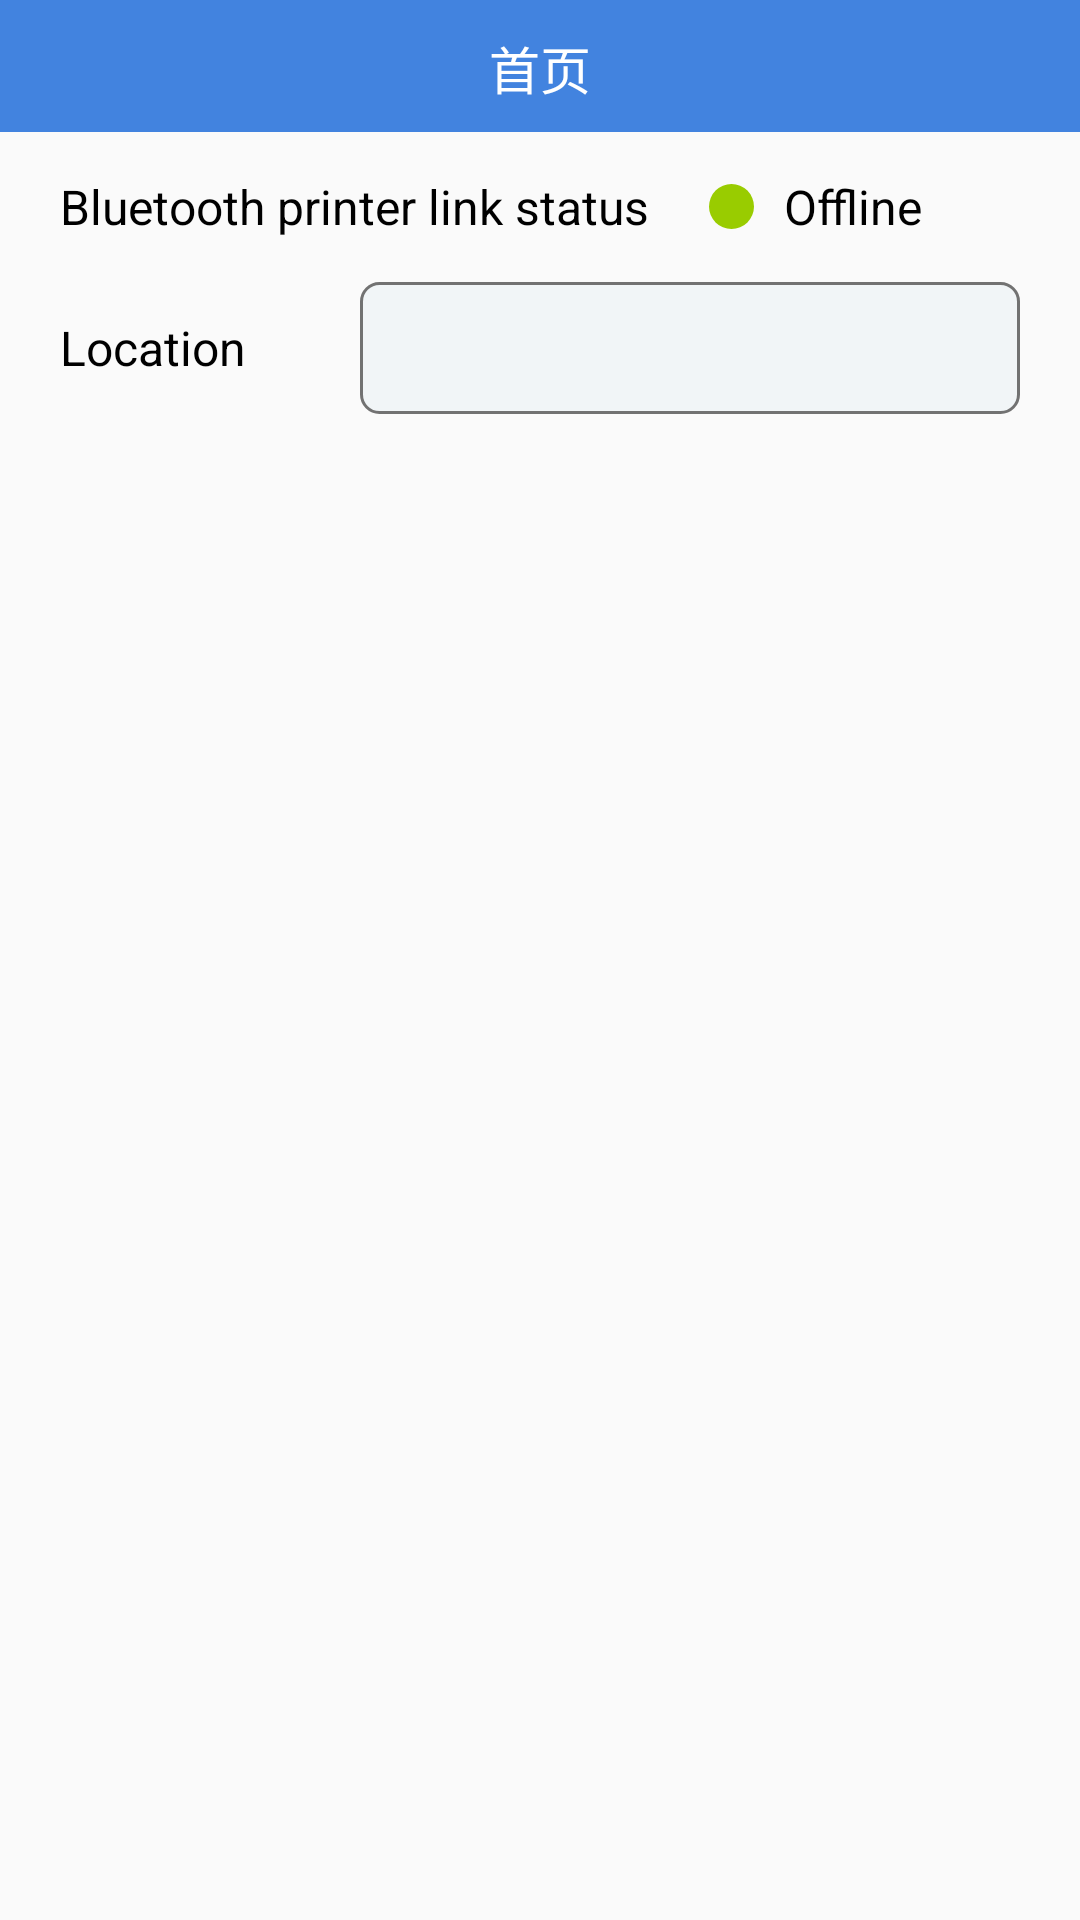

Write the Android layout XML for this screen, with the resource values it uses.
<!-- AndroidManifest.xml: application theme AppTheme -->
<!-- res/layout/activity_product_wave_layout.xml -->
<?xml version="1.0" encoding="utf-8"?>
<LinearLayout xmlns:android="http://schemas.android.com/apk/res/android"
    xmlns:app="http://schemas.android.com/apk/res-auto"
    xmlns:tools="http://schemas.android.com/tools"
    android:layout_width="match_parent"
    android:layout_height="match_parent"
    android:fillViewport="true"
    android:orientation="vertical">
    <include
        android:id="@+id/include_title"
        layout="@layout/rela_title_layout" />
    <RelativeLayout
        android:layout_width="match_parent"
        android:layout_height="30dp"
        android:layout_marginTop="10dp"
        android:layout_marginLeft="20dp"
        android:layout_marginRight="20dp">

        <TextView
            android:id="@+id/tv_tips"
            android:layout_width="wrap_content"
            android:layout_height="wrap_content"
            android:layout_gravity="center"
            android:layout_centerVertical="true"
            android:text="Bluetooth printer link status"
            android:textColor="@color/black"
            android:textSize="@dimen/common_text_size" />

        <View
            android:id="@+id/view"
            android:layout_width="15dp"
            android:layout_height="15dp"
            android:layout_marginLeft="20dp"
            android:layout_centerVertical="true"
            android:layout_toRightOf="@+id/tv_tips"
            android:background="@drawable/shape_green_circle_bg" />

        <TextView
            android:id="@+id/tv_connect_status"
            android:layout_width="wrap_content"
            android:layout_height="wrap_content"
            android:layout_centerVertical="true"
            android:text="Offline"
            android:layout_toRightOf="@+id/view"
            android:layout_marginLeft="10dp"
            android:textColor="@color/black"
            android:textSize="@dimen/common_text_size" />
    </RelativeLayout>
    <LinearLayout
        android:id="@+id/content_layout"
        android:layout_width="match_parent"
        android:layout_height="fill_parent"
        android:orientation="vertical">


        <LinearLayout
            android:layout_width="match_parent"
            android:layout_height="wrap_content"
            android:layout_marginTop="10dp"
            android:layout_marginLeft="20dp"
            android:layout_marginRight="20dp"
            android:orientation="horizontal">

            <TextView
                android:layout_width="100dp"
                android:layout_height="wrap_content"
                android:layout_gravity="center"
                android:text="Location"
                android:textColor="@color/black"
                android:textSize="@dimen/common_text_size" />

            <TextView
                android:id="@+id/tv_location_code"
                android:layout_width="match_parent"
                android:layout_height="44dp"
                android:background="@drawable/gray_6_roundcorner_bg"
                android:gravity="center_vertical"
                android:paddingLeft="5dp"
                android:textColor="@color/black"
                android:textSize="@dimen/common_text_size" />
        </LinearLayout>
        <FrameLayout
            android:layout_width="match_parent"
            android:layout_height="fill_parent">
            <androidx.recyclerview.widget.RecyclerView
                android:id="@+id/rv_collection_list"
                android:layout_width="match_parent"
                android:layout_height="fill_parent"
                android:layout_margin="20dp" />
            <include
                android:id="@+id/include_empty"
                android:visibility="gone"
                layout="@layout/empty_layout" />
        </FrameLayout>

    </LinearLayout>



</LinearLayout>
<!-- res/layout/rela_title_layout.xml (included above) -->
<?xml version="1.0" encoding="utf-8"?>
<RelativeLayout xmlns:android="http://schemas.android.com/apk/res/android"
    android:layout_width="match_parent"
    android:layout_height="44dp"
    android:layout_alignParentBottom="true"
    android:background="@color/color_theme"
    xmlns:tools="http://schemas.android.com/tools">

    <ImageView
        android:id="@+id/img_back"
        android:layout_width="wrap_content"
        android:layout_height="wrap_content"
        android:layout_centerVertical="true"
        android:background="?android:attr/selectableItemBackground"
        android:paddingLeft="20dp"
        android:paddingTop="11dp"
        android:visibility="gone"
        android:paddingBottom="11dp"
        android:src="@mipmap/ic_common_back_arrow"
        android:stateListAnimator="@null" />

    <TextView
        android:id="@+id/tv_title"
        android:layout_width="match_parent"
        android:layout_height="24dp"
        android:layout_centerInParent="true"
        android:layout_marginLeft="60dp"
        android:layout_marginRight="60dp"
        android:ellipsize="end"
        android:gravity="center"
        android:lines="1"
        android:text="首页"
        android:textColor="@color/white"
        android:textSize="@dimen/toolbar_title_size" />

    <RelativeLayout
        android:id="@+id/rl_right_layout"
        android:layout_width="wrap_content"
        android:visibility="gone"
        android:layout_height="match_parent">
        <ImageView
            android:id="@+id/img_right"
            android:layout_width="wrap_content"
            android:layout_height="wrap_content"
            android:layout_alignParentRight="true"
            android:layout_centerVertical="true"
            android:layout_marginRight="20dp"
            android:src="@mipmap/ic_message"
            android:stateListAnimator="@null"/>
        <TextView
            android:id="@+id/tv_count"
            android:layout_width="20dp"
            android:layout_height="20dp"
            android:layout_alignParentRight="true"
            android:layout_marginRight="10dp"
            android:layout_marginTop="5dp"
            android:visibility="gone"
            android:background="@drawable/shape_red_circle_bg"
            android:textColor="@color/white"
            android:gravity="center"
            android:textSize="12sp"
            android:text="99"/>
    </RelativeLayout>


</RelativeLayout>
<!-- res/layout/empty_layout.xml (included above) -->
<?xml version="1.0" encoding="utf-8"?>
<RelativeLayout xmlns:android="http://schemas.android.com/apk/res/android"
    android:layout_width="match_parent"
    android:layout_height="match_parent"
    android:layout_alignParentBottom="true"
    android:background="@color/white"
    xmlns:tools="http://schemas.android.com/tools">


    <TextView
        android:id="@+id/tv_empty_tips"
        android:layout_width="match_parent"
        android:layout_height="24dp"
        android:layout_centerInParent="true"
        android:ellipsize="end"
        android:gravity="center"
        android:lines="1"
        android:textColor="@color/black"
        android:textSize="@dimen/toolbar_title_size" />



</RelativeLayout>
<!-- resources referenced by this layout -->
<resources>
  <color name="black">#FF000000</color>
  <color name="color_theme">#FF4283DF</color>
  <color name="white">#FFFFFFFF</color>
  <dimen name="common_text_size">16sp</dimen>
  <dimen name="toolbar_title_size">17sp</dimen>
  <!-- drawable gray_6_roundcorner_bg (drawable) -->
  <?xml version="1.0" encoding="utf-8"?>
  <shape xmlns:android="http://schemas.android.com/apk/res/android">
      <corners android:radius="6dp"/>
      <solid android:color="#F1F5F7" />
      <stroke
          android:width="1dp"
          android:color="@color/color_727272"
          />
  </shape>
  <!-- drawable shape_green_circle_bg (drawable) -->
  <?xml version="1.0" encoding="utf-8"?>
  <shape xmlns:android="http://schemas.android.com/apk/res/android"
      android:shape="oval">
      <solid android:color="@android:color/holo_green_light" />
      <size
          android:width="5dp"
          android:height="5dp" />
  </shape>
  <!-- drawable shape_red_circle_bg (drawable) -->
  <?xml version="1.0" encoding="utf-8"?>
  <shape xmlns:android="http://schemas.android.com/apk/res/android"
      android:shape="oval">
      <solid android:color="@color/mark_error_color" />
      <size
          android:width="10dp"
          android:height="10dp" />
  </shape>
  <!-- mipmap ic_common_back_arrow: png bitmap (mipmap-xxhdpi, 1102 bytes) -->
  <!-- mipmap ic_message: png bitmap (mipmap-xxhdpi, 2007 bytes) -->
  <style name="AppTheme" parent="Theme.AppCompat.Light.NoActionBar" />
  <color name="color_727272">#FF727272</color>
  <color name="mark_error_color">#D33E2C</color>
</resources>
